Dataset: datasets (GitHub, ncwillis/Computer-Vision---Hand-Gesture-Recognition). Classes: fist, ok train, peace, rad, thumbs up, wave.

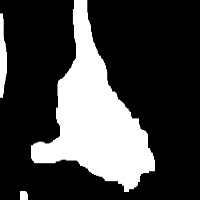
Label: rad

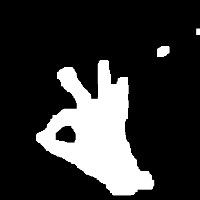
Label: ok train

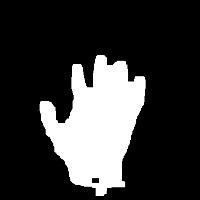
Label: wave

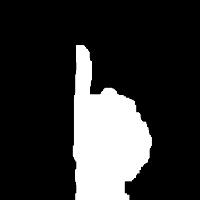
Label: thumbs up

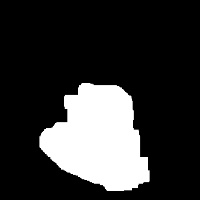
Label: fist

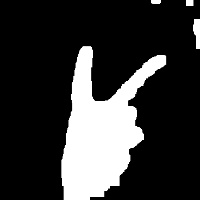
Label: peace
